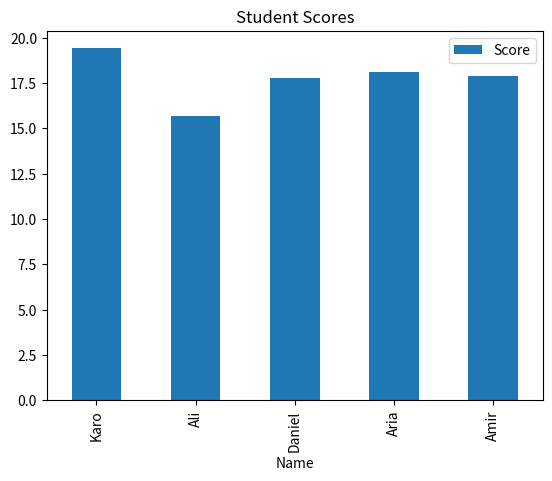

The script that saved this image:
# Simple Plot
# Idea: Visualize student scores with a bar chart. Shows how Pandas integrates with plotting for data visualization.

import matplotlib.pyplot as plt
import pandas as pd

# Create a DataFrame with student information
students = pd.DataFrame({
    "Name": ["Karo", "Ali", "Daniel", "Aria", "Amir"],  # Student names
    "Score": [19.4, 15.7, 17.8, 18.1, 17.9]            # Student scores
})

# Create a bar chart showing student scores
students.plot(x="Name", y="Score", kind="bar", title="Student Scores")

# Display the plot
plt.show()
